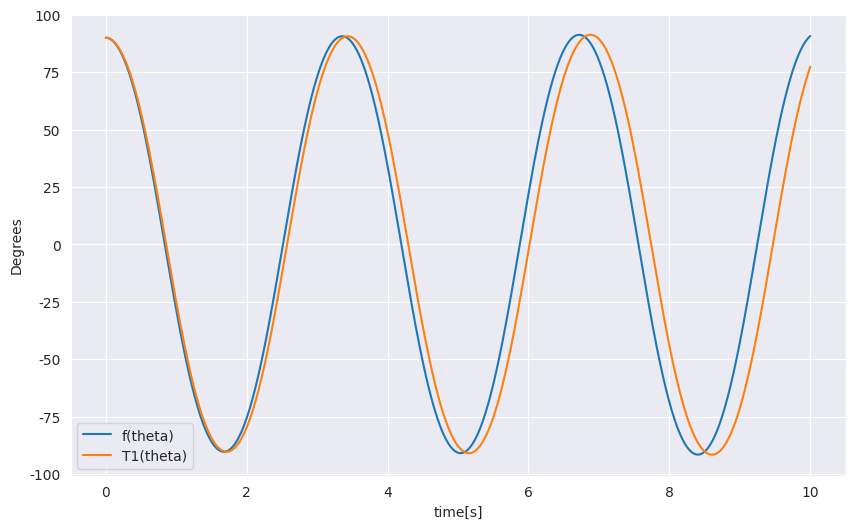

Recreate this plot in Python.
import numpy as np
import matplotlib.pyplot as plt
import seaborn as sns

'''
[redacted]
Simulates 10 seconds of pendulum d^2theta/d^2t + c*sin(theta) = 0
theta0 = pi/2
omega0 = 0
Compares to taylor series T1 derived from the original equation.
'''


def dtheta(omega):
    return omega


def domega(theta):
    return -4.9*np.sin(theta)


# T1(x)
def dt1(theta):
    return -4.9*(theta-(1/6)*theta**3)


dt = 0.001
t = 10
n = int(t/dt)


def RK4(dtheta, du, theta0, omega0, n, dt):
    omega = [omega0]
    theta = [theta0]

    for t in range(n-1):
        # Calculate next theta value
        kt1 = dtheta(omega[t])
        kt2 = dtheta(omega[t] + 0.5 * dt * kt1)
        kt3 = dtheta(omega[t] + 0.5 * dt * kt2)
        kt4 = dtheta(omega[t] + dt * kt3)
        thetanext = theta[t] + (dt/6) * (kt1 + 2*kt2 + 2*kt3 + kt4)

        # Calculate next omega value
        ku1 = du(theta[t])
        ku2 = du(theta[t] + 0.5 * dt * ku1)
        ku3 = du(theta[t] + 0.5 * dt * ku2)
        ku4 = du(theta[t] + dt * ku3)
        omeganext = omega[t] + (dt/6) * (ku1 + 2*ku2 + 2*ku3 + ku4)

        omega.append(omeganext)
        theta.append(thetanext)

    return omega, theta


omega, theta = RK4(dtheta, domega, np.pi/2, 0, n, dt)
omegat1, thetat1 = RK4(dtheta, dt1, np.pi/2, 0, n, dt)

# Plot theta vs time
plt.figure(figsize=(10, 6))
sns.set_style(style="darkgrid")
plt.plot(np.linspace(0, 10, int(t/dt)), [i/np.pi*180 for i in theta])
plt.plot(np.linspace(0, 10, int(t/dt)), [i/np.pi*180 for i in thetat1])
plt.ylabel("Degrees"), plt.xlabel("time[s]"),
plt.legend(['f(theta)', 'T1(theta)'])
plt.show()
